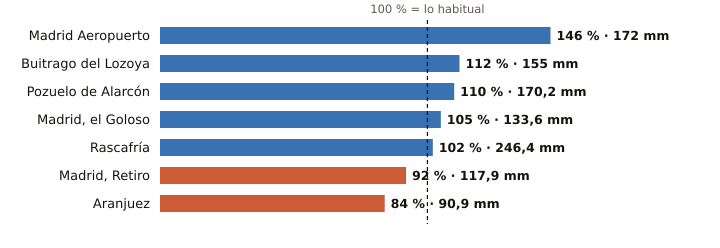

The file beside this chart, header and first rows:
estacion, provincia, indicativo, mm_otono, referencia_mm, pct, periodo_referencia, hasta, hora
Madrid Aeropuerto, Madrid, 3129, 172.0, 117.8, 146, 1991-2020, 2026-11-21, 12
Buitrago del Lozoya, Madrid, 3110C, 155.0, 138.7, 112, 1997-2025, 2026-11-21, 12
Pozuelo de Alarcón, Madrid, 3194Y, 170.2, 154.6, 110, 2006-2025, 2026-11-21, 9
Madrid, el Goloso, Madrid, 3126Y, 133.6, 127.0, 105, 2004-2025, 2026-11-21, 10
Rascafría, Madrid, 3104Y, 246.4, 241.5, 102, 2003-2025, 2026-11-21, 9
Madrid, Retiro, Madrid, 3195, 117.9, 127.6, 92, 1991-2020, 2026-11-21, 12
Aranjuez, Madrid, 3100B, 90.9, 108.4, 84, 1997-2025, 2026-11-21, 12
